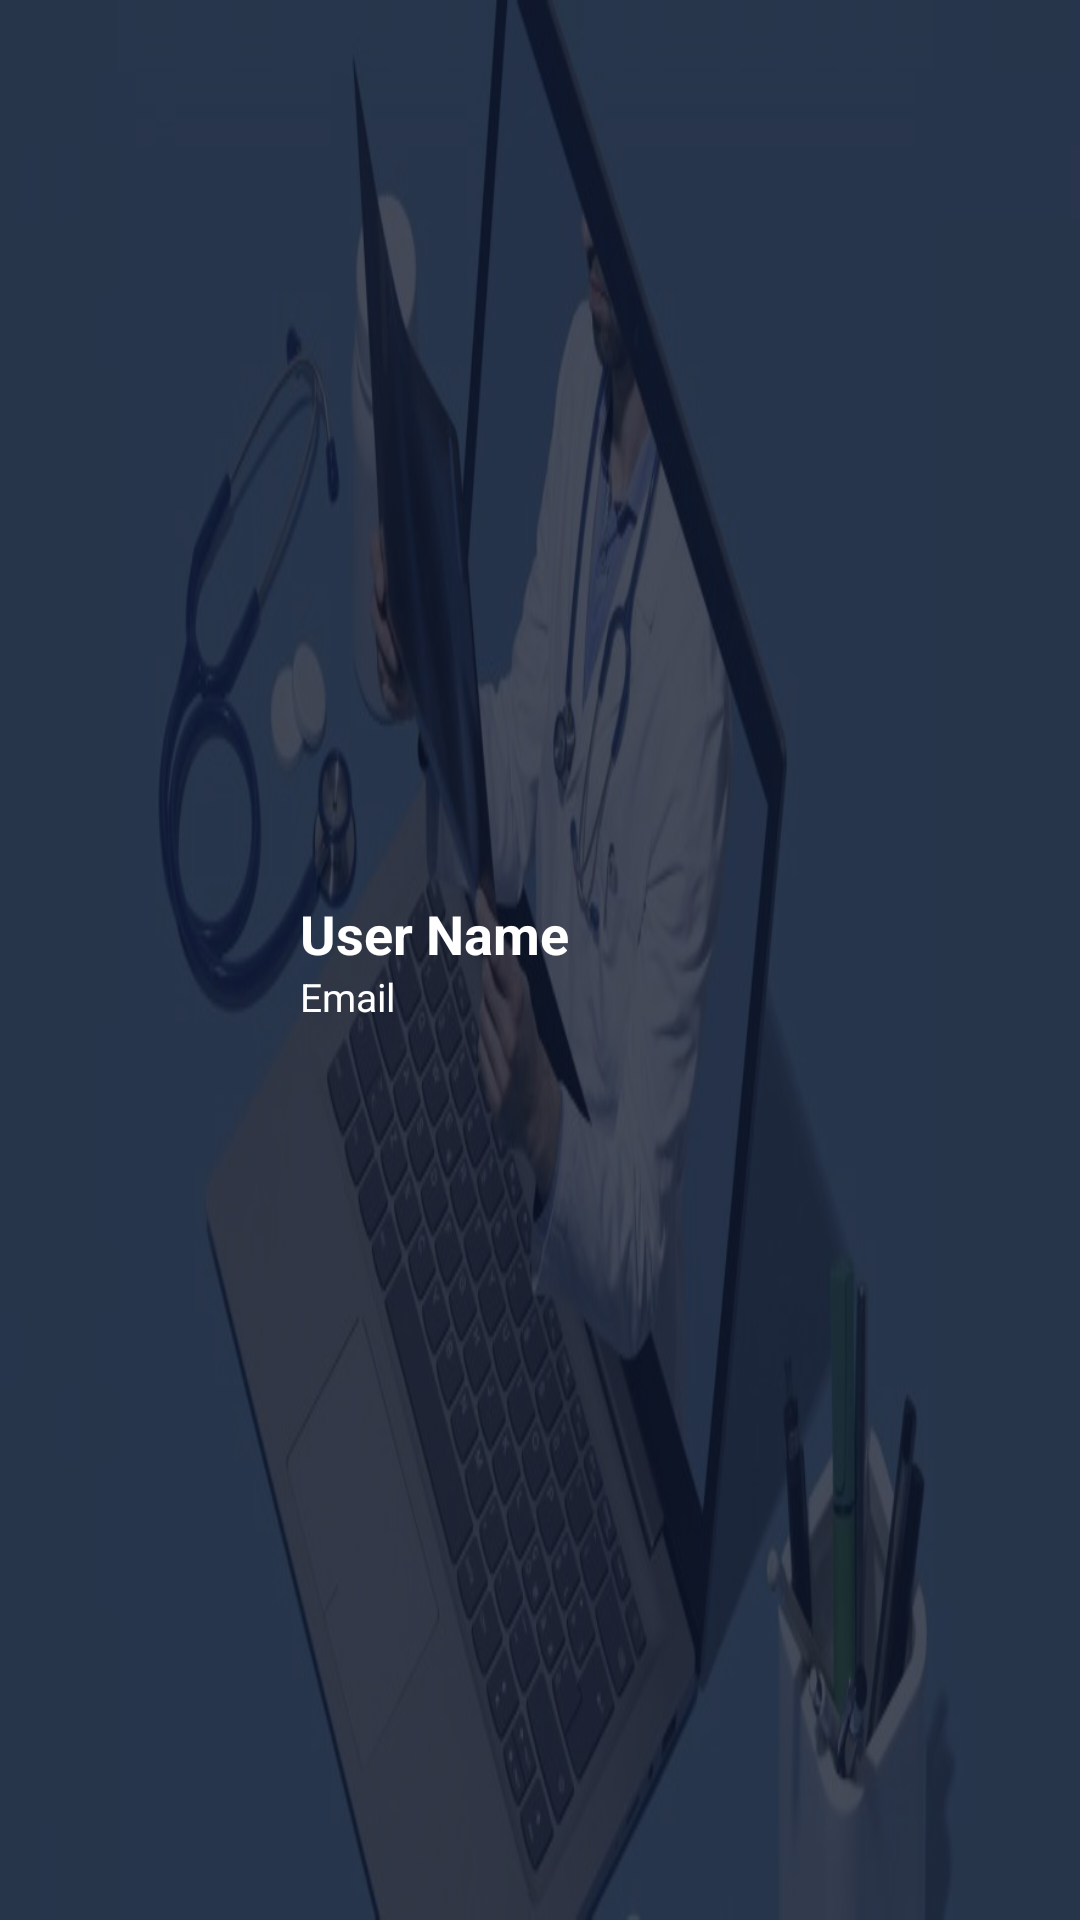

Write the Android layout XML for this screen, with the resource values it uses.
<!-- AndroidManifest.xml: application theme Theme.Sawii -->
<!-- res/layout/sidebar_header.xml -->
<?xml version="1.0" encoding="utf-8"?>
<LinearLayout android:id="@+id/side_bar_header"
    xmlns:android="http://schemas.android.com/apk/res/android"
    android:layout_width="match_parent"
    android:layout_height="160dp"
    android:padding="15dp"
    android:orientation="horizontal"
    tools:context=".Navigation"
    android:background="@drawable/header2"
    xmlns:tools="http://schemas.android.com/tools">

    <ImageView
        android:layout_width="75dp"
        android:layout_height="75dp"
        android:src="@drawable/profile"
        android:layout_gravity="center"
        ></ImageView>

    <LinearLayout
        android:layout_width="wrap_content"
        android:layout_height="wrap_content"
        android:layout_gravity="center"
        android:orientation="vertical"
        >


    <TextView
        android:id="@+id/txtProfUsername"
        android:layout_width="wrap_content"
        android:layout_height="wrap_content"
        android:layout_marginLeft="10dp"
        android:text="User Name"
        android:textSize="18sp"
        android:textColor="@color/white"
        android:textStyle="bold"
        android:elevation="50dp"
        ></TextView>

        <TextView
            android:id="@+id/txtProfEmail"
            android:layout_width="wrap_content"
            android:layout_height="wrap_content"
            android:layout_marginLeft="10dp"
            android:text="Email"
            android:textSize="13sp"
            android:textColor="@color/white"
            android:elevation="50dp"
            ></TextView>

    </LinearLayout>


</LinearLayout>
<!-- resources referenced by this layout -->
<resources>
  <color name="white">#FFFFFFFF</color>
  <!-- drawable header2: jpg bitmap (drawable-v24, 67294 bytes) -->
  <style name="Theme.Sawii" parent="Theme.MaterialComponents.DayNight.DarkActionBar">
          
          <item name="colorPrimary">@color/dark_blue2</item>
          <item name="colorPrimaryVariant">@color/dark_blue2</item>
          <item name="colorOnPrimary">@color/white</item>
          
          <item name="colorSecondary">@color/teal_200</item>
          <item name="colorSecondaryVariant">@color/teal_700</item>
          <item name="colorOnSecondary">@color/black</item>
          
          <item name="android:statusBarColor" tools:targetApi="l">?attr/colorPrimaryVariant</item>
          
      </style>
  <color name="dark_blue2">#31376e</color>
  <color name="teal_200">#3F51B5</color>
  <color name="teal_700">#FF018786</color>
  <color name="black">#FF000000</color>
</resources>
